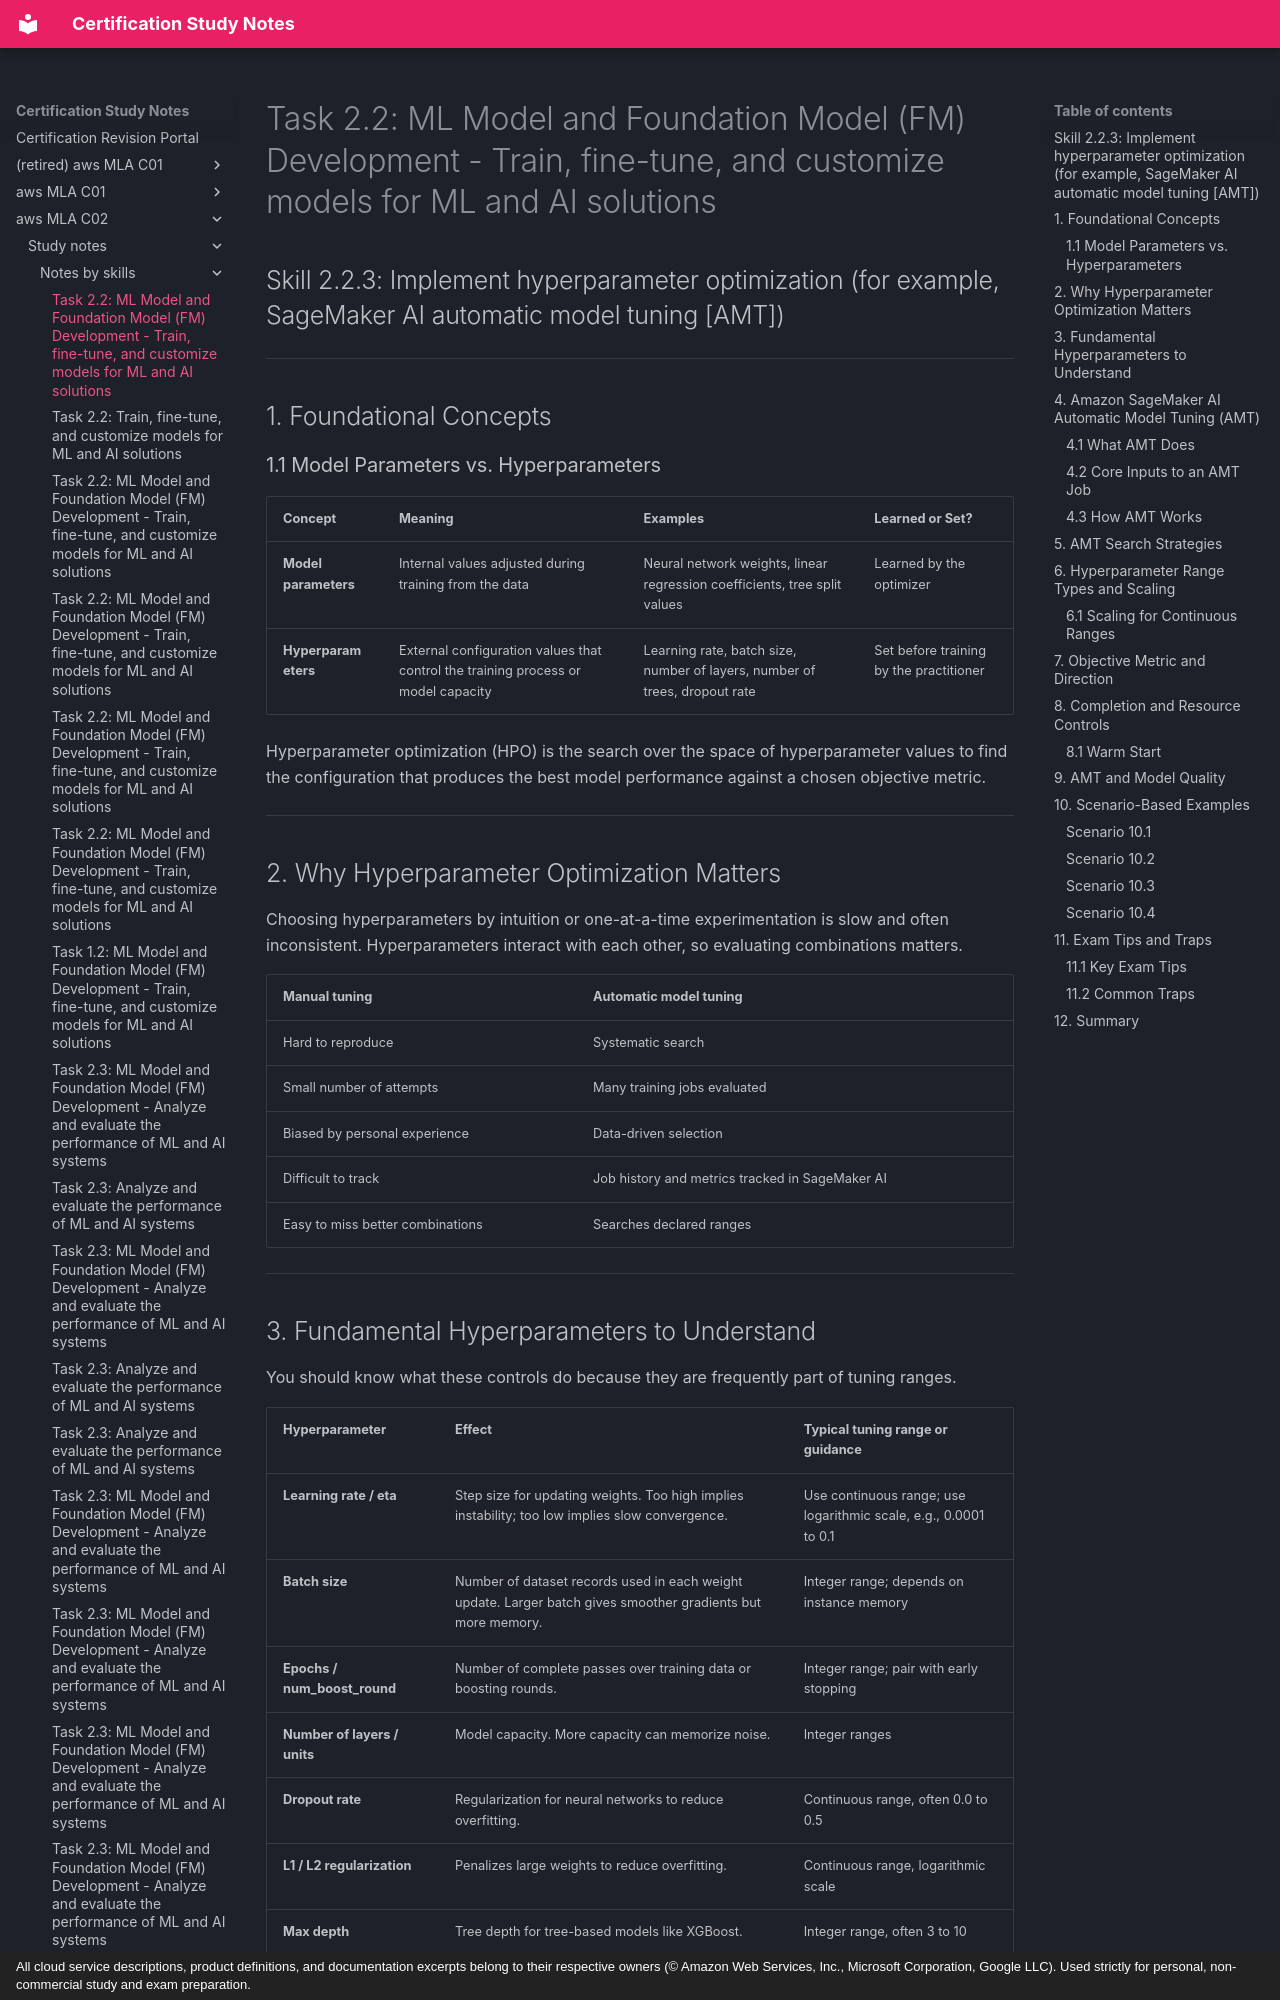

repository: monitus2022/cert_study_notes · page: aws_MLA_C02/study_notes/notes_by_skills/2.2.3/index.html · generator: mkdocs · copyright: All cloud service descriptions, product definitions, and documentation excerpts belong to their respective owners (© Amazon Web Services, Inc., Microsoft Corporation, Google LLC). Used strictly for personal, non-commercial study and exam preparation.

# Task 2.2: ML Model and Foundation Model (FM) Development - Train, fine-tune, and customize models for ML and AI solutions

## Skill 2.2.3: Implement hyperparameter optimization (for example, SageMaker AI automatic model tuning [AMT])

---

## 1. Foundational Concepts

### 1.1 Model Parameters vs. Hyperparameters

| Concept | Meaning | Examples | Learned or Set? |
| --- | --- | --- | --- |
| **Model parameters** | Internal values adjusted during training from the data | Neural network weights, linear regression coefficients, tree split values | Learned by the optimizer |
| **Hyperparameters** | External configuration values that control the training process or model capacity | Learning rate, batch size, number of layers, number of trees, dropout rate | Set before training by the practitioner |

Hyperparameter optimization (HPO) is the search over the space of hyperparameter values to find the configuration that produces the best model performance against a chosen objective metric.

---

## 2. Why Hyperparameter Optimization Matters

Choosing hyperparameters by intuition or one-at-a-time experimentation is slow and often inconsistent. Hyperparameters interact with each other, so evaluating combinations matters.

| Manual tuning | Automatic model tuning |
| --- | --- |
| Hard to reproduce | Systematic search |
| Small number of attempts | Many training jobs evaluated |
| Biased by personal experience | Data-driven selection |
| Difficult to track | Job history and metrics tracked in SageMaker AI |
| Easy to miss better combinations | Searches declared ranges |

---
